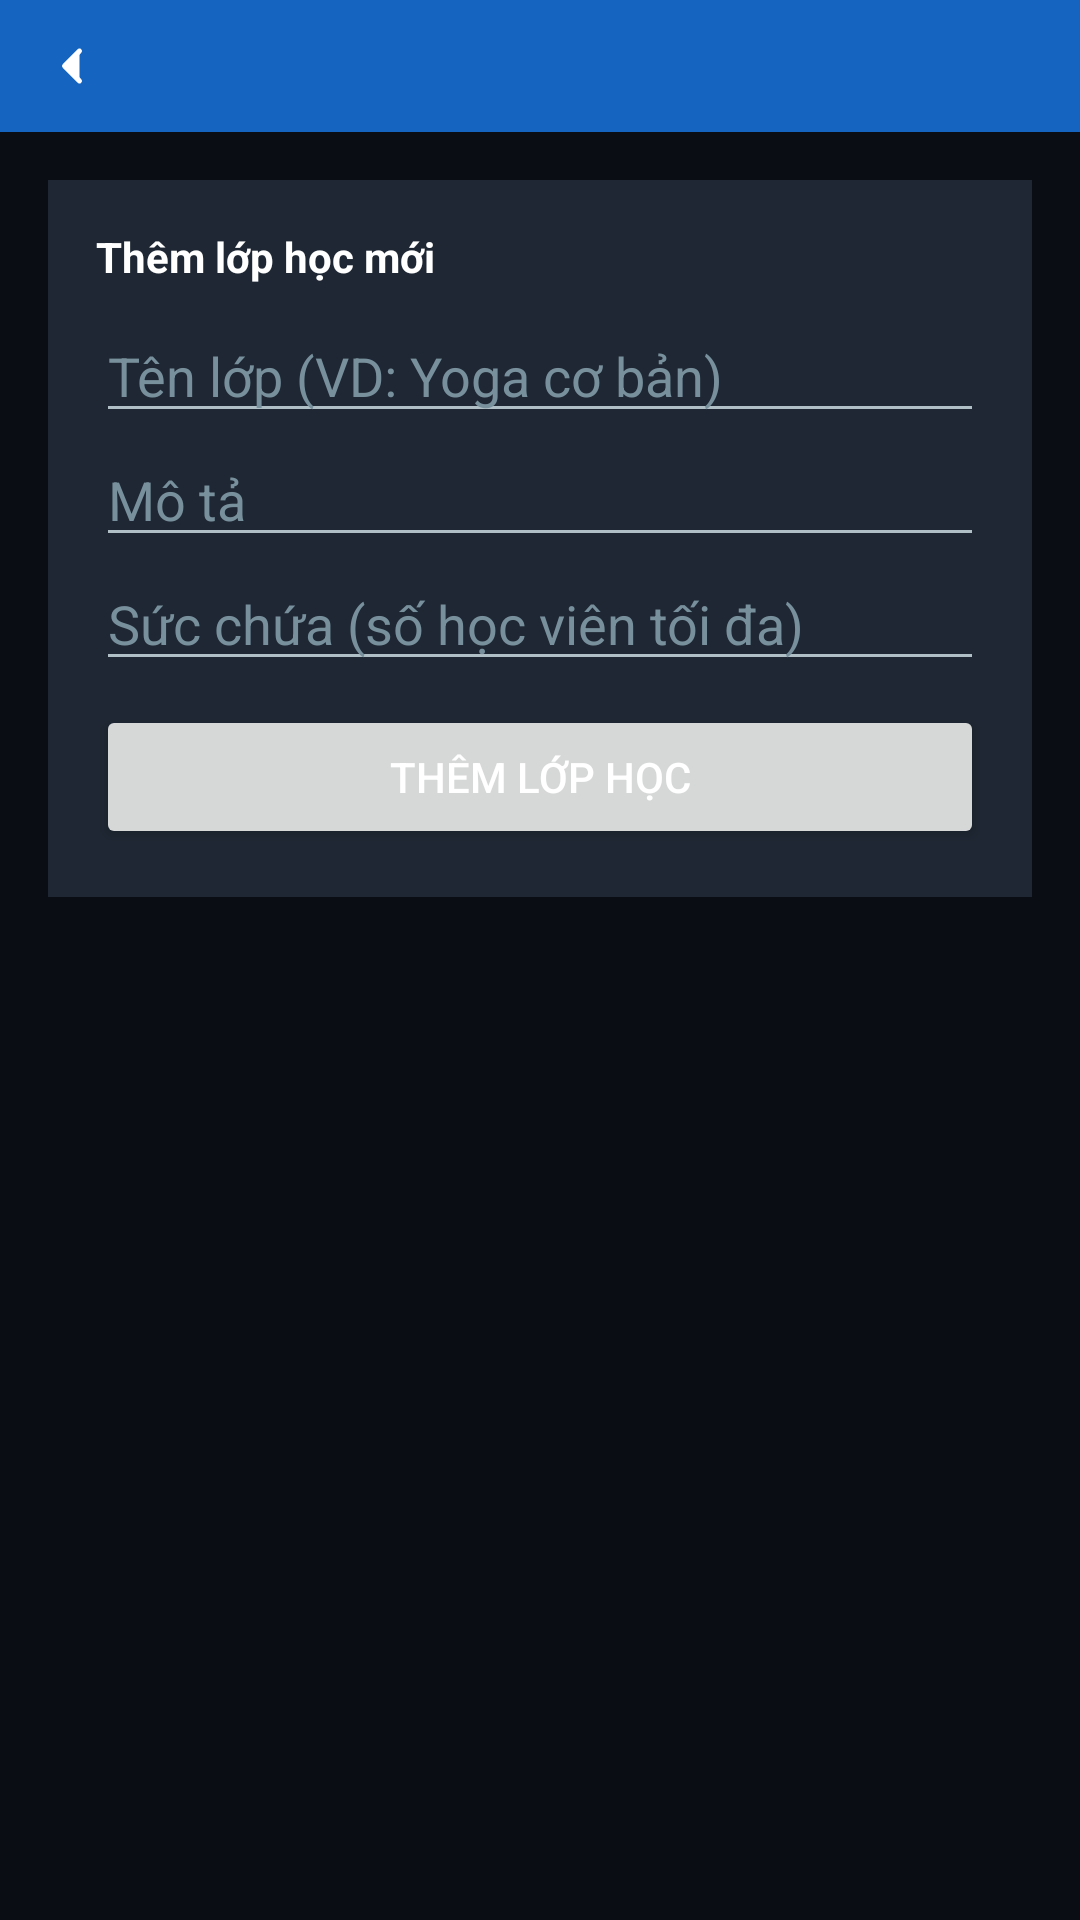

Produce the Android XML layout that renders to this screen, including the resource entries it uses.
<!-- AndroidManifest.xml: application theme Theme.App_Gim -->
<!-- res/layout/activity_manage_classes.xml -->
<?xml version="1.0" encoding="utf-8"?>
<LinearLayout xmlns:android="http://schemas.android.com/apk/res/android"
    android:layout_width="match_parent"
    android:layout_height="match_parent"
    android:orientation="vertical"
    android:fitsSystemWindows="true"
    android:background="@color/background_dark">

    <include layout="@layout/toolbar_back" />

    <ScrollView
        android:layout_width="match_parent"
        android:layout_height="match_parent">

        <LinearLayout
            android:layout_width="match_parent"
            android:layout_height="wrap_content"
            android:orientation="vertical"
            android:padding="16dp">

            <LinearLayout
                android:layout_width="match_parent"
                android:layout_height="wrap_content"
                android:orientation="vertical"
                android:background="@color/surface_light"
                android:padding="16dp"
                android:layout_marginBottom="20dp">

                <TextView
                    android:layout_width="wrap_content"
                    android:layout_height="wrap_content"
                    android:text="Thêm lớp học mới"
                    android:textColor="@color/text_primary"
                    android:textStyle="bold"
                    android:layout_marginBottom="8dp" />

                <EditText
                    android:id="@+id/edtName"
                    android:layout_width="match_parent"
                    android:layout_height="wrap_content"
                    android:hint="Tên lớp (VD: Yoga cơ bản)"
                    android:textColor="@color/text_primary"
                    android:textColorHint="@color/text_hint" />

                <EditText
                    android:id="@+id/edtDescription"
                    android:layout_width="match_parent"
                    android:layout_height="wrap_content"
                    android:hint="Mô tả"
                    android:textColor="@color/text_primary"
                    android:textColorHint="@color/text_hint" />

                <EditText
                    android:id="@+id/edtCapacity"
                    android:layout_width="match_parent"
                    android:layout_height="wrap_content"
                    android:hint="Sức chứa (số học viên tối đa)"
                    android:inputType="number"
                    android:textColor="@color/text_primary"
                    android:textColorHint="@color/text_hint" />

                <Button
                    android:id="@+id/btnAdd"
                    android:layout_width="match_parent"
                    android:layout_height="wrap_content"
                    android:text="Thêm lớp học"
                    android:layout_marginTop="8dp" />
            </LinearLayout>

            <LinearLayout
                android:id="@+id/containerItems"
                android:layout_width="match_parent"
                android:layout_height="wrap_content"
                android:orientation="vertical" />

            <TextView
                android:id="@+id/txtStatus"
                android:layout_width="match_parent"
                android:layout_height="wrap_content"
                android:layout_marginTop="16dp"
                android:textAlignment="center"
                android:textColor="@color/error" />

        </LinearLayout>
    </ScrollView>
</LinearLayout>
<!-- res/layout/toolbar_back.xml (included above) -->
<?xml version="1.0" encoding="utf-8"?>
<FrameLayout xmlns:android="http://schemas.android.com/apk/res/android"
    android:layout_width="match_parent"
    android:layout_height="44dp"
    android:background="@color/primary">

    <ImageButton
        android:id="@+id/btnBack"
        android:layout_width="28dp"
        android:layout_height="28dp"
        android:layout_gravity="start|center_vertical"
        android:layout_marginStart="10dp"
        android:background="?attr/selectableItemBackgroundBorderless"
        android:src="@drawable/ic_back"
        android:contentDescription="Quay lại"
        android:padding="4dp"
        android:scaleType="fitCenter" />

    <TextView
        android:id="@+id/txtToolbarTitle"
        android:layout_width="wrap_content"
        android:layout_height="wrap_content"
        android:layout_gravity="start|center_vertical"
        android:layout_marginStart="46dp"
        android:textColor="@color/white"
        android:textSize="16sp"
        android:textStyle="bold" />

    <TextView
        android:id="@+id/txtBalanceCorner"
        android:layout_width="wrap_content"
        android:layout_height="wrap_content"
        android:layout_gravity="end|center_vertical"
        android:layout_marginEnd="16dp"
        android:textColor="@color/white"
        android:textSize="14sp"
        android:textStyle="bold" />

</FrameLayout>
<!-- resources referenced by this layout -->
<resources>
  <color name="background_dark">#0A0E14</color>
  <color name="error">#FF5252</color>
  <color name="primary">#1565C0</color>
  <color name="surface_light">#1E2733</color>
  <color name="text_hint">#78909C</color>
  <color name="text_primary">#FFFFFF</color>
  <color name="white">#FFFFFF</color>
  <!-- drawable ic_back (drawable) -->
  <vector xmlns:android="http://schemas.android.com/apk/res/android"
      android:width="24dp"
      android:height="24dp"
      android:viewportWidth="24"
      android:viewportHeight="24"
      android:tint="@android:color/white">
      <path
          android:fillColor="@android:color/white"
          android:pathData="M15,6l-6,6 6,6"
          android:strokeWidth="2"
          android:strokeColor="@android:color/white"
          android:strokeLineCap="round"
          android:strokeLineJoin="round"/>
  </vector>
  <style name="Theme.App_Gim" parent="Theme.Material3.DayNight.NoActionBar">
          <item name="colorPrimary">@color/primary</item>
          <item name="colorPrimaryVariant">@color/primary_dark</item>
          <item name="colorOnPrimary">@color/white</item>
  
          <item name="colorSecondary">@color/accent</item>
          <item name="colorOnSecondary">@color/white</item>
  
          <item name="android:colorBackground">@color/background_dark</item>
          <item name="colorSurface">@color/surface_dark</item>
          <item name="colorOnSurface">@color/text_primary</item>
          <item name="colorOnBackground">@color/text_primary</item>
  
          <item name="android:statusBarColor">@color/background_dark</item>
          <item name="android:windowLightStatusBar">false</item>
  
          <item name="android:textColorPrimary">@color/text_primary</item>
          <item name="android:textColorSecondary">@color/text_secondary</item>
          <item name="android:textColorHint">@color/text_hint</item>
      </style>
  <color name="primary_dark">#0D47A1</color>
  <color name="accent">#00B8D4</color>
  <color name="surface_dark">#151B24</color>
  <color name="text_secondary">#B0BEC5</color>
</resources>
